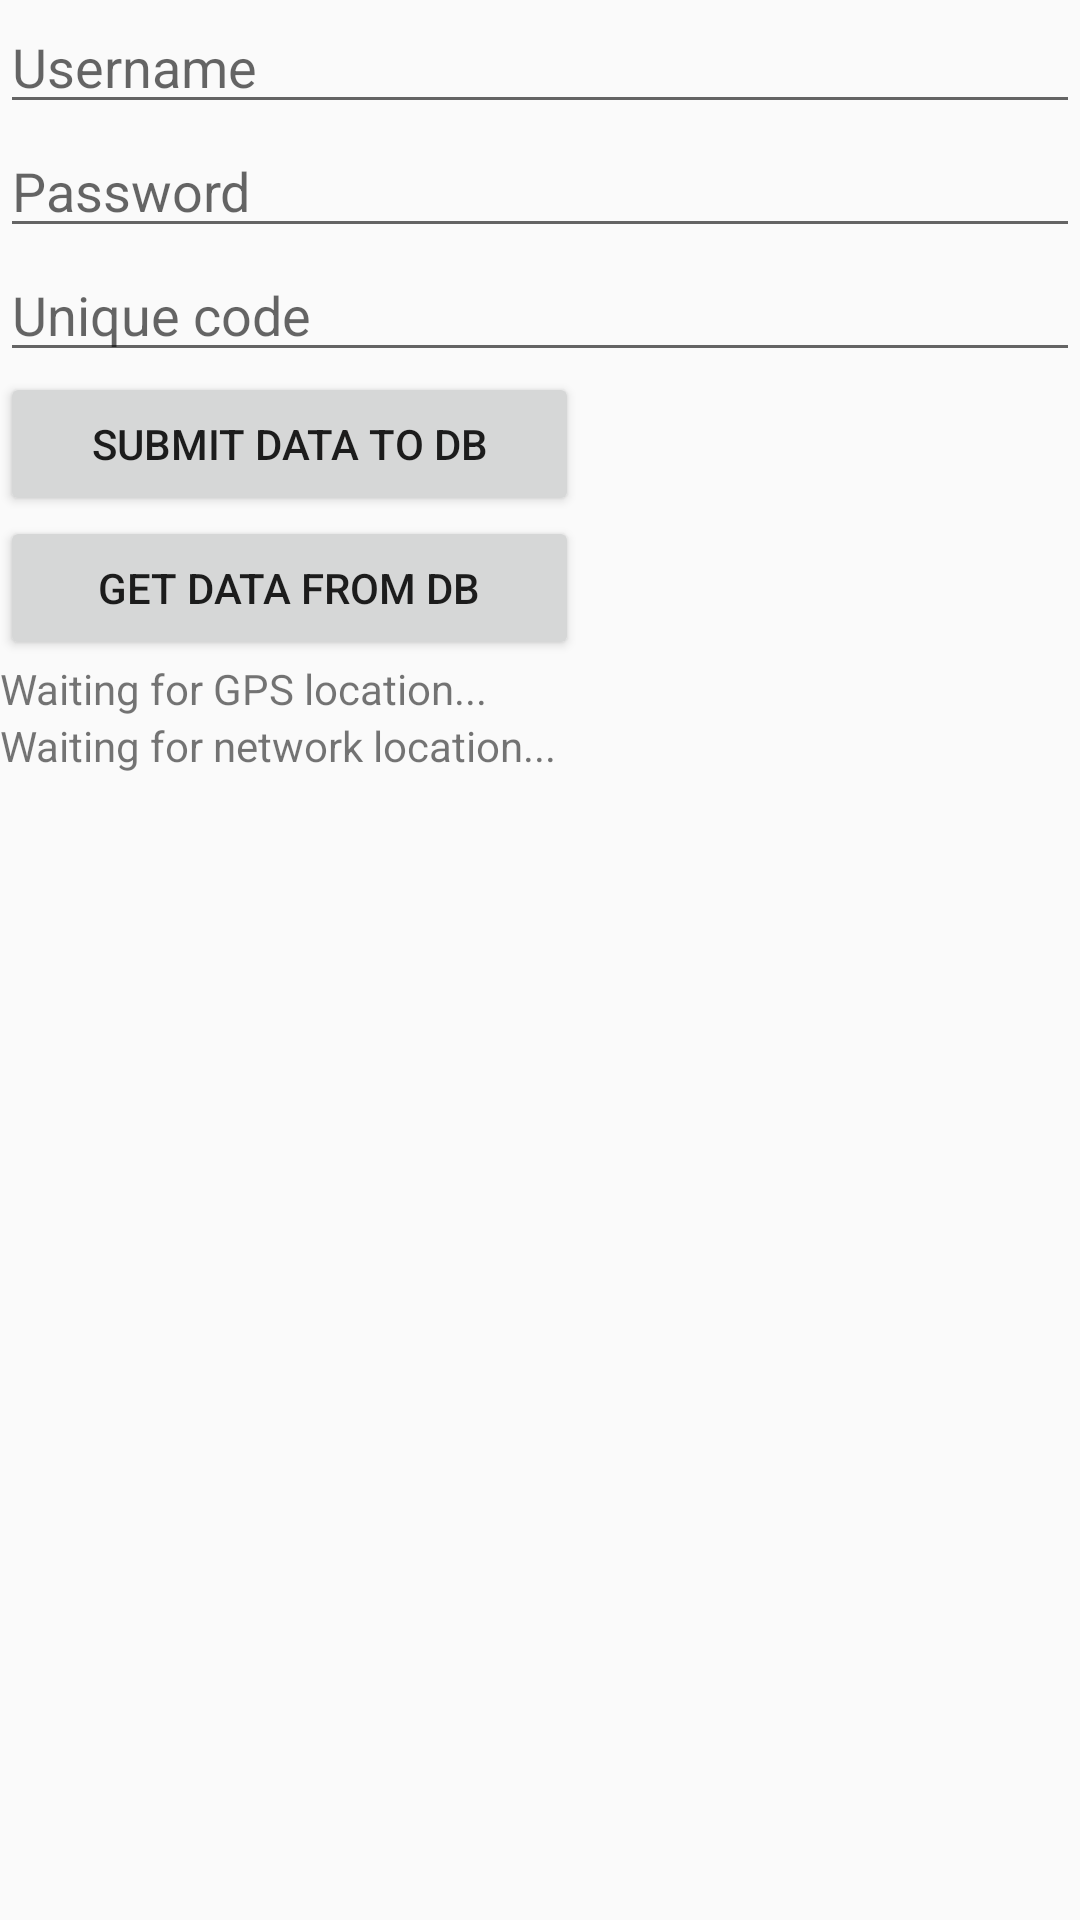

Produce the Android XML layout that renders to this screen, including the resource entries it uses.
<!-- AndroidManifest.xml: application theme myAppTheme -->
<!-- res/layout/activity_main.xml -->
<?xml version="1.0" encoding="utf-8"?>
<LinearLayout xmlns:android="http://schemas.android.com/apk/res/android"
    android:layout_width="match_parent"
    android:layout_height="match_parent"
    android:orientation="vertical">

    <EditText
        android:id="@+id/editText1"
        android:layout_width="fill_parent"
        android:layout_height="wrap_content"
        android:ems="10"
        android:hint="@string/enter_your_name"></EditText>

    <EditText
        android:id="@+id/editText2"
        android:layout_width="fill_parent"
        android:layout_height="wrap_content"
        android:ems="10"
        android:inputType="textPassword"
        android:hint="@string/enter_your_email" />

    <EditText
        android:id="@+id/editText3"
        android:layout_width="fill_parent"
        android:layout_height="wrap_content"
        android:baselineAligned="false"
        android:ems="10"
        android:hint="@string/enter_your_website" />

    <Button
        android:id="@+id/insertContentButton"
        android:layout_width="193dp"
        android:layout_height="wrap_content"
        android:text="@string/submit_data_to_server" />

    <Button
        android:id="@+id/getContentButton"
        android:layout_width="193dp"
        android:layout_height="wrap_content"
        android:text="@string/get_content_from_db" />


    <TextView
        android:id="@+id/locationGPS"
        android:layout_width="1100px"
        android:layout_height="wrap_content"
        android:text="Waiting for GPS location..." />

    <TextView
        android:id="@+id/locationNetwork"
        android:layout_width="1100px"
        android:layout_height="wrap_content"
        android:text="Waiting for network location..." />



    <ScrollView xmlns:android="http://schemas.android.com/apk/res/android"
        android:layout_width="match_parent"
        android:layout_height="match_parent"
        android:fillViewport="true">

        <TableLayout
            android:layout_width="match_parent"
            android:layout_height="wrap_content"
            android:stretchColumns="1">

            
            <TextView
                android:id="@+id/textView1"
                android:layout_width="match_parent"
                android:layout_height="wrap_content"
                android:text="" />

        </TableLayout>
    </ScrollView>

</LinearLayout>
<!-- resources referenced by this layout -->
<resources>
  <string name="enter_your_email">Password</string>
  <string name="enter_your_name">Username</string>
  <string name="enter_your_website">Unique code</string>
  <string name="get_content_from_db">Get Data from DB</string>
  <string name="submit_data_to_server">Submit Data To DB</string>
  <style name="myAppTheme" parent="Theme.AppCompat.Light.NoActionBar">
          <item name="colorPrimary">@color/colorPrimary</item>
          <item name="colorPrimaryDark">@color/colorPrimaryDark</item>
          <item name="colorAccent">@color/colorAccent</item>
      </style>
  <color name="colorPrimary">#3F51B5</color>
  <color name="colorPrimaryDark">#303F9F</color>
  <color name="colorAccent">#3F51B5</color>
</resources>
